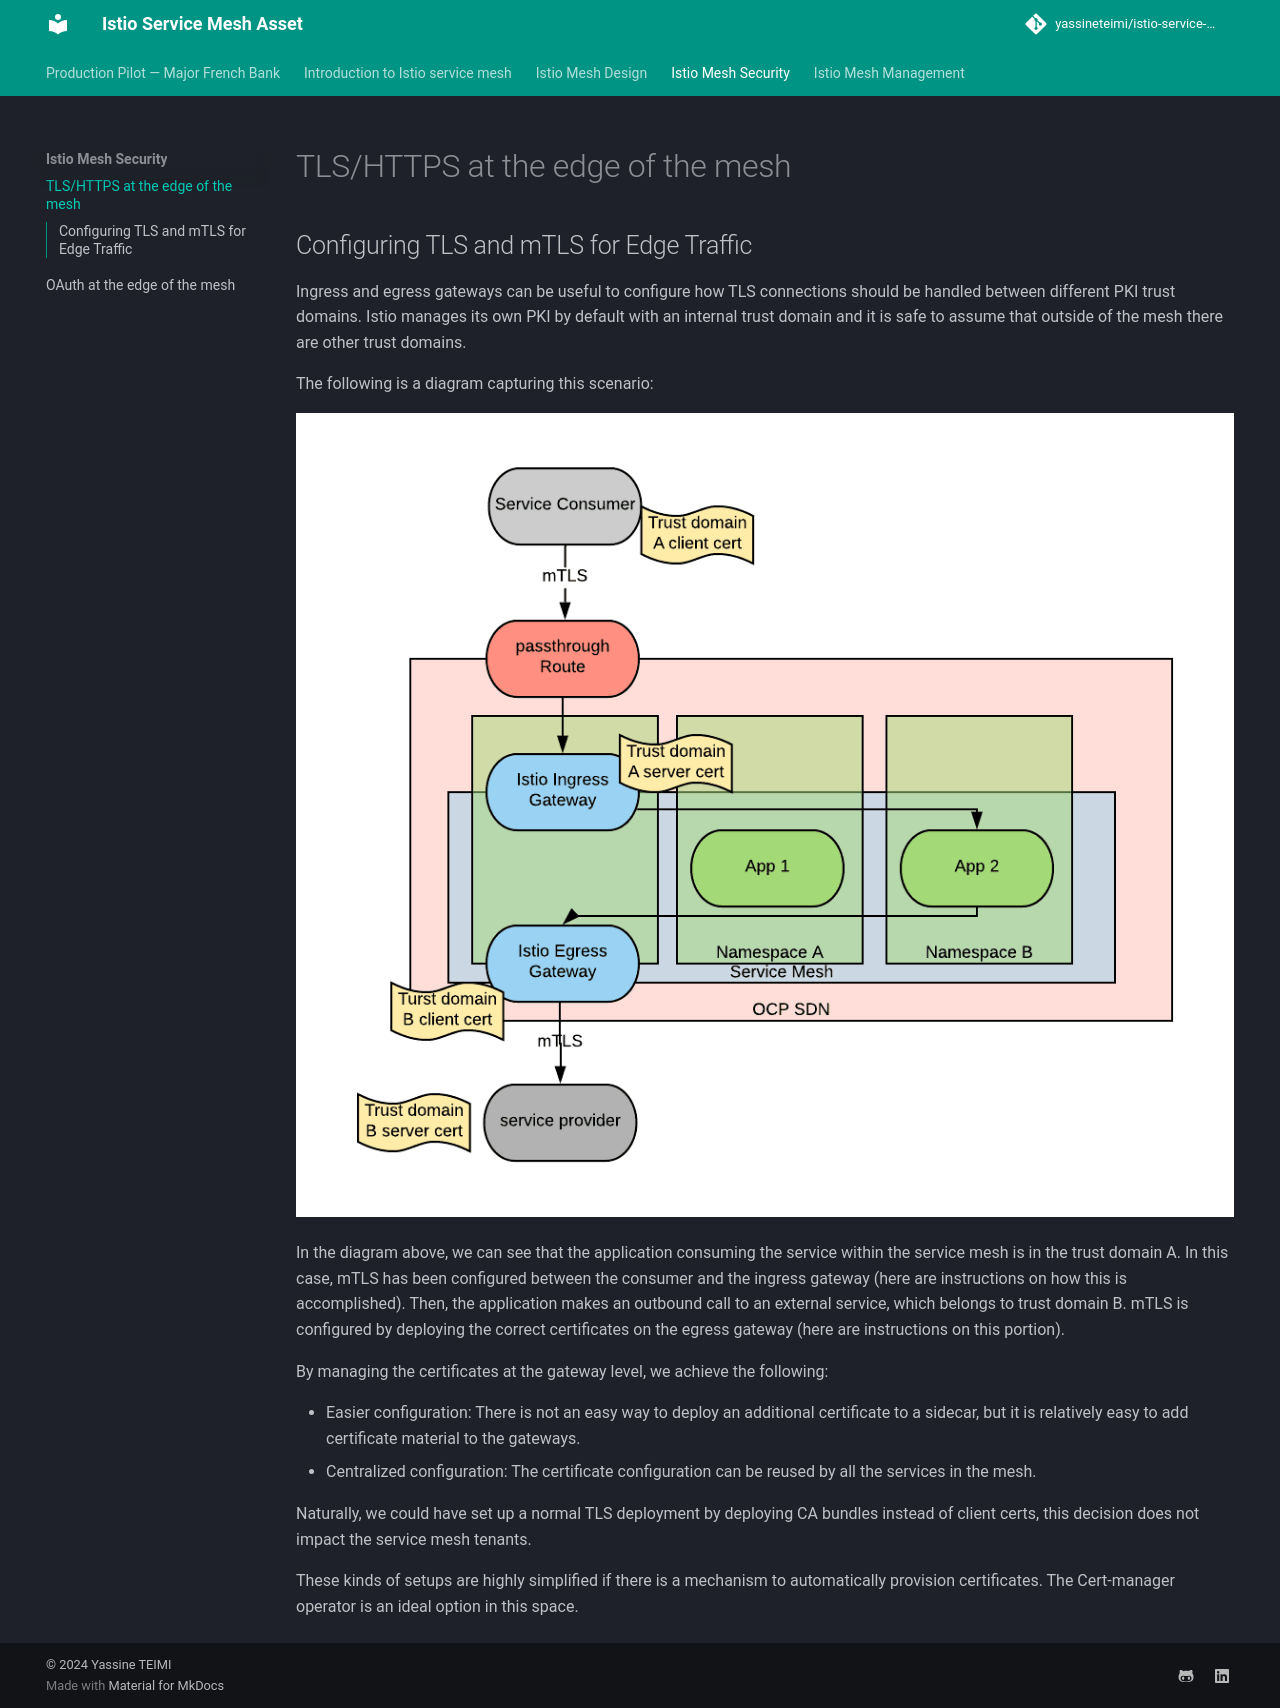

repository: yassineteimi/istio-service-mesh · page: mesh_edge_security/index.html · generator: mkdocs

## Configuring TLS and mTLS for Edge Traffic

Ingress and egress gateways can be useful to configure how TLS connections should be handled between different PKI trust domains. Istio manages its own PKI by default with an internal trust domain and it is safe to assume that outside of the mesh there are other trust domains.

The following is a diagram capturing this scenario:

![edge_security](imgs/edge_security.png)

In the diagram above, we can see that the application consuming the service within the service mesh is in the trust domain A. In this case, mTLS has been configured between the consumer and the ingress gateway (here are instructions on how this is accomplished). Then, the application makes an outbound call to an external service, which belongs to trust domain B. mTLS is configured by deploying the correct certificates on the egress gateway (here are instructions on this portion).

By managing the certificates at the gateway level, we achieve the following:

- Easier configuration: There is not an easy way to deploy an additional certificate to a sidecar, but it is relatively easy to add certificate material to the gateways.
- Centralized configuration: The certificate configuration can be reused by all the services in the mesh.

Naturally, we could have set up a normal TLS deployment by deploying CA bundles instead of client certs, this decision does not impact the service mesh tenants.

These kinds of setups are highly simplified if there is a mechanism to automatically provision certificates. The Cert-manager operator is an ideal option in this space.
